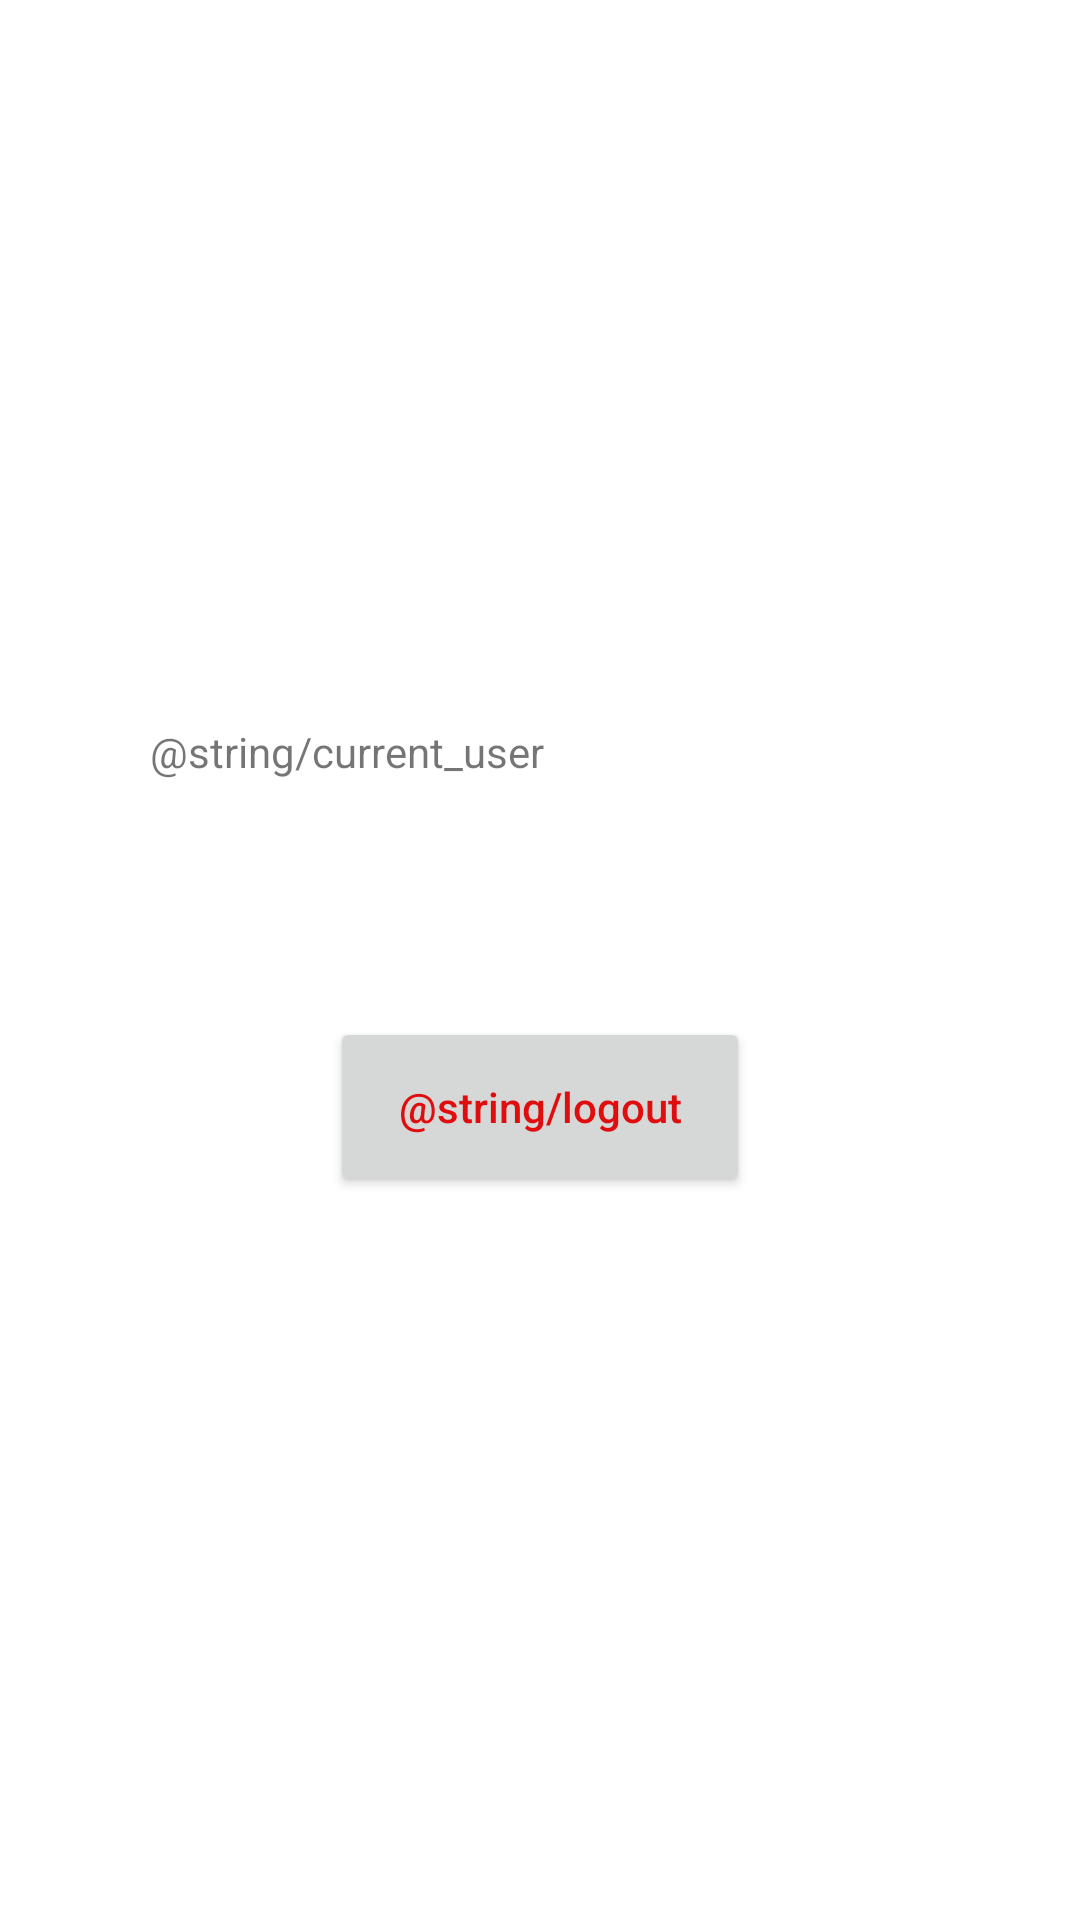

Here is an Android app screen rendered from its layout file. Give the layout XML and the strings, colors and styles it references.
<!-- AndroidManifest.xml: application theme Theme.MsgAppForum -->
<!-- res/layout/activity_settings.xml -->
<?xml version="1.0" encoding="utf-8"?>
<LinearLayout xmlns:android="http://schemas.android.com/apk/res/android"
    android:layout_width="match_parent"
    android:layout_height="match_parent"
    android:gravity="center|center_vertical"
    android:orientation="vertical"
    android:padding="50dp">

    <TextView
        android:id="@+id/textView2"
        android:layout_width="match_parent"
        android:layout_height="wrap_content"
        android:text="@string/current_user" />

    <TextView
        android:id="@+id/email"
        android:layout_width="match_parent"
        android:layout_height="wrap_content" />

    <androidx.appcompat.widget.AppCompatButton
        android:id="@+id/navigate_button_email"
        android:layout_width="140dp"
        android:layout_height="60dp"
        android:layout_marginTop="60dp"
        android:onClick="signOut"
        android:text="@string/logout"
        android:textAllCaps="false"
        android:textColor="@color/red" />

</LinearLayout>
<!-- resources referenced by this layout -->
<resources>
  <color name="red">#DF0D0D</color>
  <style name="Theme.MsgAppForum" parent="Theme.MaterialComponents.DayNight.DarkActionBar">
          
          <item name="colorPrimary">@color/red</item>
          <item name="colorPrimaryVariant">@color/darkRed</item>
          <item name="colorOnPrimary">@color/white</item>
          
          <item name="colorSecondary">@color/teal_200</item>
          <item name="colorSecondaryVariant">@color/teal_700</item>
          <item name="colorOnSecondary">@color/black</item>
          
          <item name="android:statusBarColor" tools:targetApi="l">?attr/colorPrimaryVariant</item>
          
      </style>
  <color name="darkRed">#BEDF5959</color>
  <color name="white">#FFFFFFFF</color>
  <color name="teal_200">#FF03DAC5</color>
  <color name="teal_700">#FF018786</color>
  <color name="black">#FF000000</color>
</resources>
